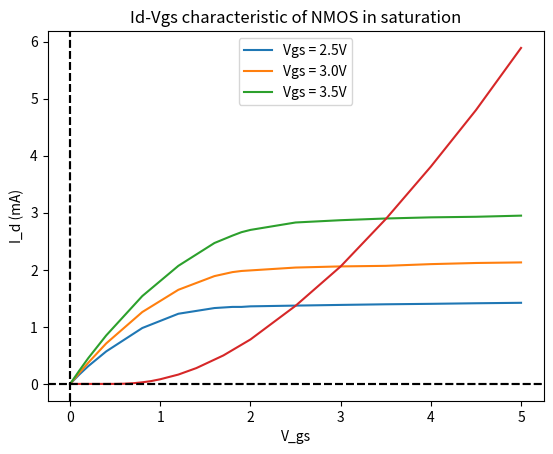

Source code (Python):
import matplotlib.pyplot as plt

# # exp1
# v_z = [0.73, 0.69, 0, -0.99, -1.99, -3, -3.99, -4.99, -5.6, -5.67]
# i_z = [1.8, 0.52, 0, -0.1e-3, -0.2e-3, -0.3e-3, -0.4e-3, -1.8e-3, -0.596, -11.8]
# plt.plot(v_z, i_z)
# plt.xlabel("V_z")
# plt.ylabel("I_z (mA)")
# plt.title("IV characteristic of zener")
# plt.axhline(y=0, color='k', linestyle='--')
# plt.axvline(x=0, color='k', linestyle='--')
# plt.axvline(x=-5.67, color='r', linestyle='--')
# plt.savefig("exp1.png")
# plt.show()

# # exp2

# # part1

# v_gs = [0, 0.7, 1.4, 2.1, 2.8, 3.5, 4.3]
# i_d = [0, 0.012, .14, .25, .36, .44, .54]
# x = [0.01*i for i in range(400)]
# y = [0.183*a - 0.116 for a in x]
# plt.plot(v_gs, i_d)
# plt.plot(x, y)
# plt.xlabel("V_gs")
# plt.ylabel("I_d (mA)")
# plt.title("Id-Vgs characteristic of NMOS")
# plt.axhline(y=0, color='k', linestyle='--')
# plt.axvline(x=0, color='k', linestyle='--')
# plt.axvline(x=0.636, color='r', linestyle='--')
# plt.savefig("part1.png")
# plt.show()

# part 2
v_ds = [0, .1, .2, .4, .8, 1.2, 1.6, 1.8, 1.9, 2, 2.5, 3, 3.5, 4, 4.5, 5]
i_d_25 = [0, 1.62e-1, .31, .57, .98, 1.23, 1.33, 1.35, 1.35, 1.36, 1.373, 1.385, 1.396, 1.404, 1.414, 1.422]
i_d_30 = [0, 1.9e-1, .37, .71, 1.26, 1.65, 1.89, 1.96, 1.98, 1.99, 2.04, 2.06, 2.07, 2.1, 2.12, 2.13]
i_d_35 = [0, 2.3e-1, .45, .85, 1.54, 2.07, 2.47, 2.6, 2.66, 2.7, 2.83, 2.87, 2.9, 2.92, 2.93, 2.95]

plt.plot(v_ds, i_d_25, label = "Vgs = 2.5V")
plt.plot(v_ds, i_d_30, label = "Vgs = 3.0V")
plt.plot(v_ds, i_d_35, label = "Vgs = 3.5V")
plt.xlabel("V_ds")
plt.ylabel("I_d (mA)")
plt.title("Id-Vds characteristic of NMOS")
plt.axhline(y=0, color='k', linestyle='--')
plt.axvline(x=0, color='k', linestyle='--')
plt.savefig("part2.png")
plt.legend()
plt.show()

# part 3
v_gs = [0, .2, .4, .5, .6, .7, .8, .9, 1, 1.2, 1.4, 1.7, 2, 2.5, 3, 3.5, 4, 4.5, 5]
i_d = [0, 0, 0, 5e-4, 3.7e-3, 1.21e-2, 2.81e-2, 5.02e-2, 8.22e-2, 1.64e-1, .278, .5, .78, 1.37, 2.06, 2.89, 3.81, 4.8, 5.89]
plt.plot(v_gs, i_d)
plt.xlabel("V_gs")
plt.ylabel("I_d (mA)")
plt.title("Id-Vgs characteristic of NMOS in saturation")
plt.axhline(y=0, color='k', linestyle='--')
plt.axvline(x=0, color='k', linestyle='--')
plt.savefig("part3.png")
plt.show()
